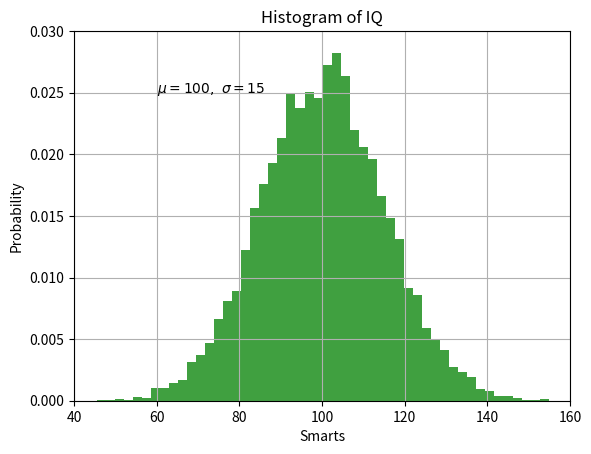

This figure's Python source:
'''import scipy.stats as sp
p, n = 0.5, 100000
#test = [sp.bernoulli(p) for _ in range(n)]
#test2 = [sp.bernoulli.rvs(p) for _ in range(n)]
test3 = sp.bernoulli.rvs(p, size=n)'''

import numpy as np
import matplotlib.pyplot as plt

# Fixing random state for reproducibility
np.random.seed(19680802)

mu, sigma = 100, 15
x = mu + sigma * np.random.randn(10000)

# the histogram of the data
n, bins, patches = plt.hist(x, 50, density=True, facecolor='g', alpha=0.75)


plt.xlabel('Smarts')
plt.ylabel('Probability')
plt.title('Histogram of IQ')
plt.text(60, .025, r'$\mu=100,\ \sigma=15$')
plt.xlim(40, 160)
plt.ylim(0, 0.03)
plt.grid(True)
plt.show()